Dataset: detector_blue_on_table (GitHub, 565-cyber/lerobot). Classes: negative, positive.

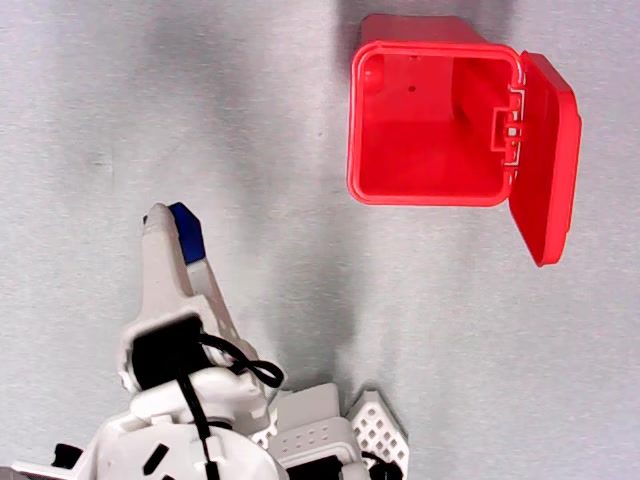
Label: positive

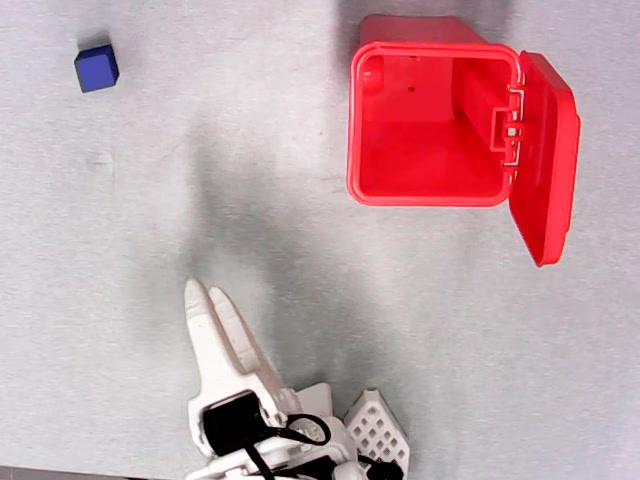
Label: positive

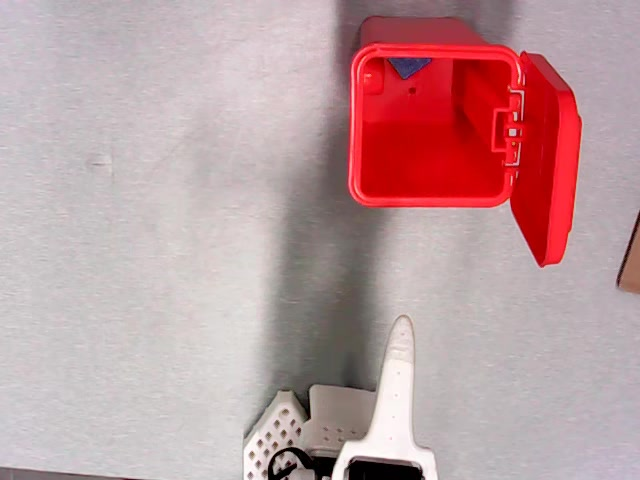
Label: positive

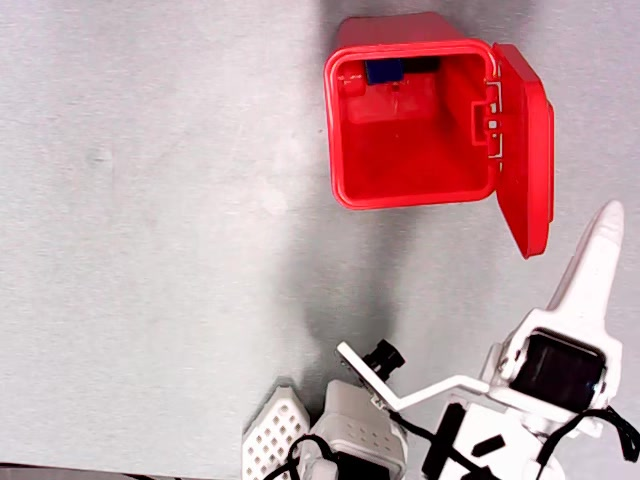
Label: negative

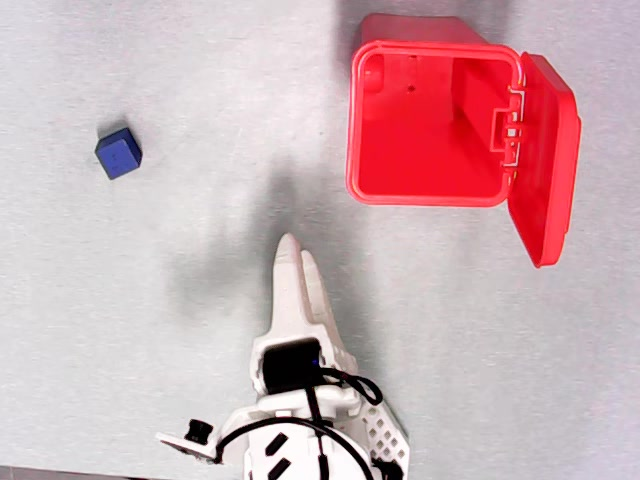
Label: negative

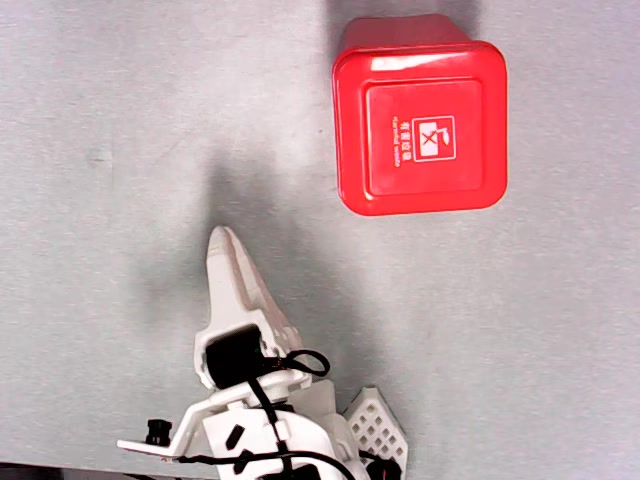
Label: negative
